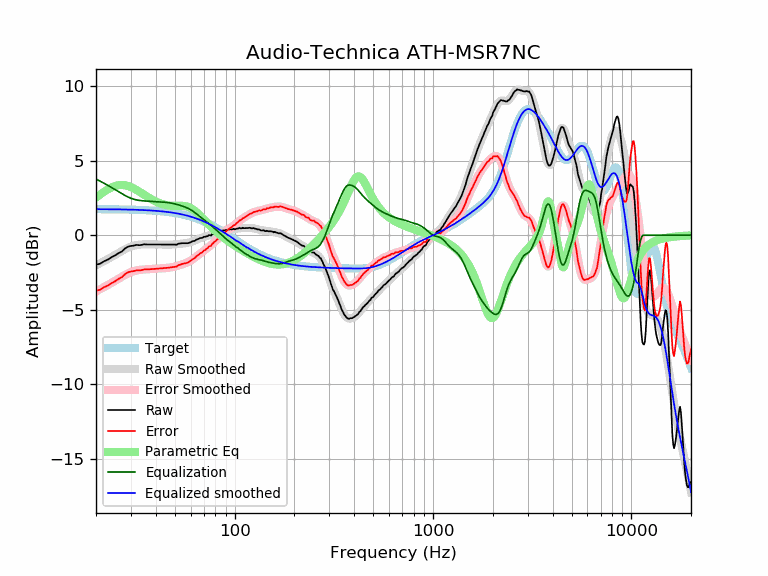

Source data for this figure (header and first rows):
frequency, raw, error, smoothed, error_smoothed, equalization, parametric_eq, equalized_raw, equalized_smoothed, target
20, -1.98, -3.72, -2.02, -3.77, 3.77, 2.52, 1.79, 1.74, 1.74
21, -1.91, -3.65, -1.88, -3.62, 3.62, 2.73, 1.71, 1.74, 1.74
22, -1.74, -3.48, -1.73, -3.47, 3.47, 2.92, 1.73, 1.74, 1.74
23, -1.63, -3.37, -1.59, -3.33, 3.33, 3.08, 1.70, 1.74, 1.74
24, -1.47, -3.21, -1.45, -3.19, 3.19, 3.21, 1.72, 1.74, 1.74
25, -1.35, -3.08, -1.32, -3.05, 3.05, 3.30, 1.70, 1.73, 1.73
26, -1.20, -2.93, -1.18, -2.91, 2.91, 3.35, 1.71, 1.73, 1.73
27, -1.09, -2.82, -1.06, -2.78, 2.78, 3.37, 1.69, 1.73, 1.73
28, -0.89, -2.61, -0.94, -2.66, 2.66, 3.35, 1.77, 1.72, 1.72
29, -0.77, -2.49, -0.84, -2.56, 2.56, 3.30, 1.79, 1.72, 1.72
30, -0.72, -2.43, -0.76, -2.48, 2.48, 3.23, 1.76, 1.71, 1.71
31, -0.70, -2.41, -0.70, -2.41, 2.41, 3.14, 1.71, 1.71, 1.71
32, -0.65, -2.35, -0.66, -2.36, 2.36, 3.03, 1.71, 1.70, 1.70
33, -0.67, -2.37, -0.64, -2.33, 2.33, 2.93, 1.66, 1.70, 1.70
34, -0.65, -2.34, -0.62, -2.31, 2.31, 2.82, 1.66, 1.69, 1.69
35, -0.61, -2.29, -0.62, -2.30, 2.30, 2.71, 1.69, 1.68, 1.68
36, -0.62, -2.29, -0.61, -2.29, 2.29, 2.61, 1.67, 1.67, 1.67
37, -0.62, -2.28, -0.61, -2.28, 2.28, 2.51, 1.66, 1.66, 1.66
38, -0.62, -2.27, -0.62, -2.27, 2.27, 2.42, 1.65, 1.65, 1.65
39, -0.62, -2.26, -0.62, -2.26, 2.26, 2.33, 1.64, 1.64, 1.64
40, -0.62, -2.25, -0.62, -2.25, 2.25, 2.26, 1.63, 1.63, 1.63
41, -0.62, -2.24, -0.62, -2.24, 2.24, 2.19, 1.62, 1.62, 1.62
42, -0.62, -2.23, -0.62, -2.23, 2.23, 2.14, 1.61, 1.61, 1.61
43, -0.63, -2.23, -0.63, -2.22, 2.22, 2.09, 1.59, 1.60, 1.60
44, -0.63, -2.21, -0.63, -2.21, 2.21, 2.05, 1.58, 1.58, 1.58
45, -0.63, -2.20, -0.63, -2.20, 2.20, 2.02, 1.57, 1.57, 1.57
46, -0.63, -2.18, -0.63, -2.19, 2.19, 2.00, 1.56, 1.55, 1.55
47, -0.63, -2.17, -0.63, -2.17, 2.17, 1.98, 1.54, 1.54, 1.54
48, -0.63, -2.15, -0.63, -2.15, 2.15, 1.97, 1.52, 1.52, 1.52
49, -0.63, -2.13, -0.62, -2.13, 2.13, 1.97, 1.50, 1.50, 1.50
50, -0.63, -2.11, -0.61, -2.10, 2.10, 1.97, 1.47, 1.48, 1.48
51, -0.64, -2.10, -0.60, -2.07, 2.07, 1.97, 1.43, 1.46, 1.46
52, -0.57, -2.01, -0.59, -2.03, 2.03, 1.97, 1.46, 1.44, 1.44
53, -0.56, -1.98, -0.58, -2.00, 2.00, 1.97, 1.44, 1.42, 1.42
54, -0.54, -1.94, -0.57, -1.97, 1.97, 1.97, 1.43, 1.40, 1.40
55, -0.54, -1.92, -0.56, -1.93, 1.93, 1.96, 1.39, 1.38, 1.38
56, -0.54, -1.89, -0.54, -1.89, 1.89, 1.95, 1.35, 1.35, 1.35
57, -0.54, -1.87, -0.53, -1.85, 1.85, 1.93, 1.31, 1.33, 1.33
58, -0.54, -1.84, -0.51, -1.81, 1.81, 1.90, 1.27, 1.30, 1.30
59, -0.51, -1.78, -0.49, -1.76, 1.76, 1.86, 1.25, 1.27, 1.27
60, -0.47, -1.71, -0.46, -1.71, 1.71, 1.82, 1.24, 1.24, 1.24
61, -0.42, -1.64, -0.43, -1.65, 1.65, 1.76, 1.23, 1.22, 1.22
62, -0.39, -1.58, -0.40, -1.58, 1.58, 1.70, 1.19, 1.19, 1.19
63, -0.38, -1.54, -0.36, -1.51, 1.51, 1.63, 1.13, 1.16, 1.16
64, -0.30, -1.42, -0.32, -1.44, 1.44, 1.55, 1.14, 1.12, 1.12
65, -0.27, -1.36, -0.28, -1.37, 1.37, 1.47, 1.10, 1.09, 1.09
66, -0.24, -1.30, -0.24, -1.30, 1.30, 1.39, 1.06, 1.06, 1.06
67, -0.19, -1.21, -0.21, -1.23, 1.23, 1.30, 1.04, 1.02, 1.02
68, -0.19, -1.18, -0.18, -1.17, 1.17, 1.21, 0.98, 0.99, 0.99
69, -0.16, -1.11, -0.15, -1.11, 1.11, 1.13, 0.95, 0.95, 0.95
70, -0.10, -1.02, -0.13, -1.04, 1.04, 1.04, 0.94, 0.92, 0.92
71, -0.12, -1.00, -0.10, -0.98, 0.98, 0.96, 0.86, 0.88, 0.88
72, -0.07, -0.91, -0.08, -0.92, 0.92, 0.87, 0.85, 0.84, 0.84
73, -0.07, -0.88, -0.05, -0.86, 0.86, 0.79, 0.79, 0.81, 0.81
74, -0.00, -0.77, -0.03, -0.80, 0.80, 0.71, 0.80, 0.77, 0.77
75, -0.00, -0.73, -0.00, -0.73, 0.73, 0.63, 0.73, 0.73, 0.73
76, -0.03, -0.72, 0.03, -0.66, 0.66, 0.56, 0.63, 0.69, 0.69
77, 0.08, -0.57, 0.05, -0.60, 0.60, 0.49, 0.68, 0.65, 0.65
78, 0.07, -0.54, 0.08, -0.53, 0.53, 0.42, 0.60, 0.61, 0.61
79, 0.14, -0.43, 0.11, -0.46, 0.46, 0.35, 0.60, 0.57, 0.57
... 553 more rows
